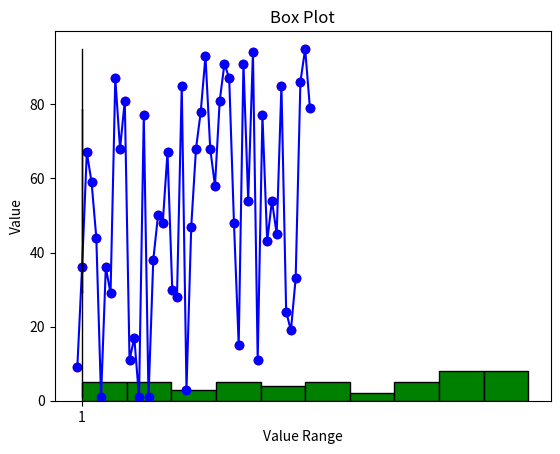

Reproduce this figure in Python.
import numpy as np
import matplotlib.pyplot as plt

data = np.random.randint(1, 100, 50)

# Line Chart
plt.plot(data, color='blue', marker='o')
plt.title("Line Chart")
plt.xlabel("Index")
plt.ylabel("Value")
plt.show()

# Scatter Plot
plt.scatter(range(len(data)), data, color='red')
plt.title("Scatter Plot")
plt.xlabel("Index")
plt.ylabel("Value")
plt.show()

# Histogram
plt.hist(data, bins=10, color='green', edgecolor='black')
plt.title("Histogram")
plt.xlabel("Value Range")
plt.ylabel("Frequency")
plt.show()

# Box Plot
plt.boxplot(data)
plt.title("Box Plot")
plt.ylabel("Value")
plt.show()